Run: headless pygame with SDL's dummy video driver; simulated clock (each Clock.tick advances the game by its frame time, no real sleeping); random seed 0; keys injected as events and as key.get_pressed() state; no mouse input.
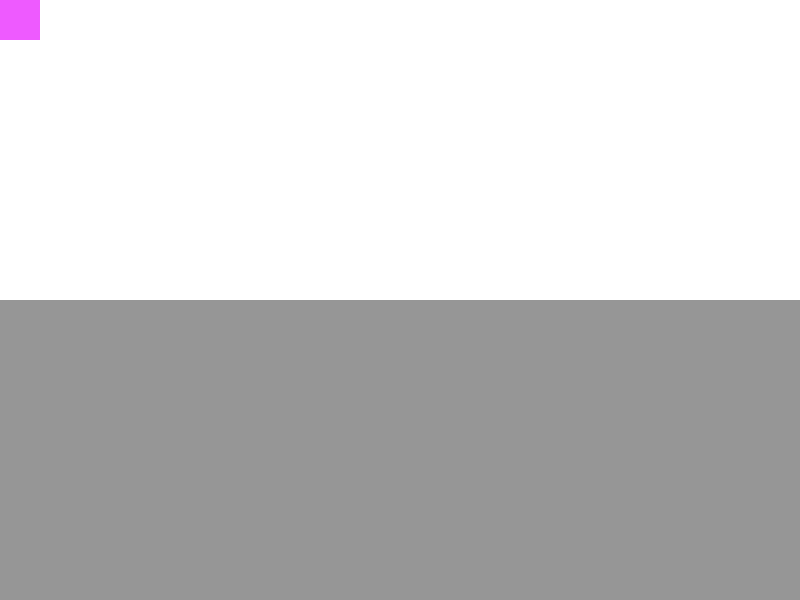
Frame 1 of 4 · flips 1–60 · no input
Frame 2 of 4 · flips 61–180 · tapped SPACE, RETURN · held RIGHT (→), D · screen unchanged from frame 1, image omitted
Frame 3 of 4 · flips 181–300 · held DOWN (↓), S · screen unchanged from frame 2, image omitted
Frame 4 of 4 · flips 301–420 · held LEFT (←), A, UP (↑), W · screen unchanged from frame 3, image omitted

The pygame program that drew these frames:

import pygame

SIRINA_EKRANA= 800
VISINA_EKRANA= 600

class osebek(pygame.sprite.Sprite):
    def __init__(self,ovire=None):
        super().__init__()
        sirina=40
        visina=40

        self.image=pygame.Surface((sirina,visina),pygame.SRCALPHA)
        self.image.fill((238,90,255))
        self.rect=self.image.get_rect()

        self.hitrost_x=0
        self.hitrost_y=0
    def update(self):
        #smer X
        #smer Y
        if self.hitrost<20:
            self.hitrost_y+=0.4
        self.rect_y += self.hitrost_y
        self.rect_y %= VISINA_EKRANA
        if self.ovire:
            trki=pygame.spritecollide(self,self.ovire,False)
            for ovira in trki:
                if self.hitrost_y < 0:
                    self.rect.top=ovira.rect.bottom
                if self.hitrost_x > 0:
                    self.rect.bottom=ovira.rect.top
                self.hitrost_y=0

        def pojdi_levo(self):
            self.desno=False;
            self.hitrost_x = -4;
            self.hodim=true
        def pojdi_desno(self):
            self.desno=True;
            self.hitrost_x = 4;
            self.hodim=True;
        def stop(self):
            self.hodim=False;
            self.hitrost_x=0
        def skoci(self):
            self.hitrost_y -=10
        
class zadeva(pygame.sprite.Sprite):
    def __init__(self):
        super().__init__()
        self.image=pygame.Surface((SIRINA_EKRANA,VISINA_EKRANA/2))
        self.image.fill((150,150,150))
        self.rect=self.image.get_rect()
        self.rect.x=0
        self.rect.y=VISINA_EKRANA/2

def main():
    ekran=pygame.display.set_mode([SIRINA_EKRANA,VISINA_EKRANA])
    ekran.fill((255,255,255))
    ozadje=zadeva()
    skupina=pygame.sprite.Group()
    skupina.add(ozadje)
    crvi=pygame.sprite.Group()
    crv=osebek(skupina)
    crvi.add(crv)
    ura=pygame.time.Clock()
    konec_zanke=False
    while not konec_zanke:
        ura.tick(60)
        for dogodek in pygame.event.get():
            if dogodek.type== pygame.QUIT:
                konec_zanke=True
        
        skupina.draw(ekran)
        crvi.draw(ekran)
        pygame.display.flip()
    pygame.quit()
main()
